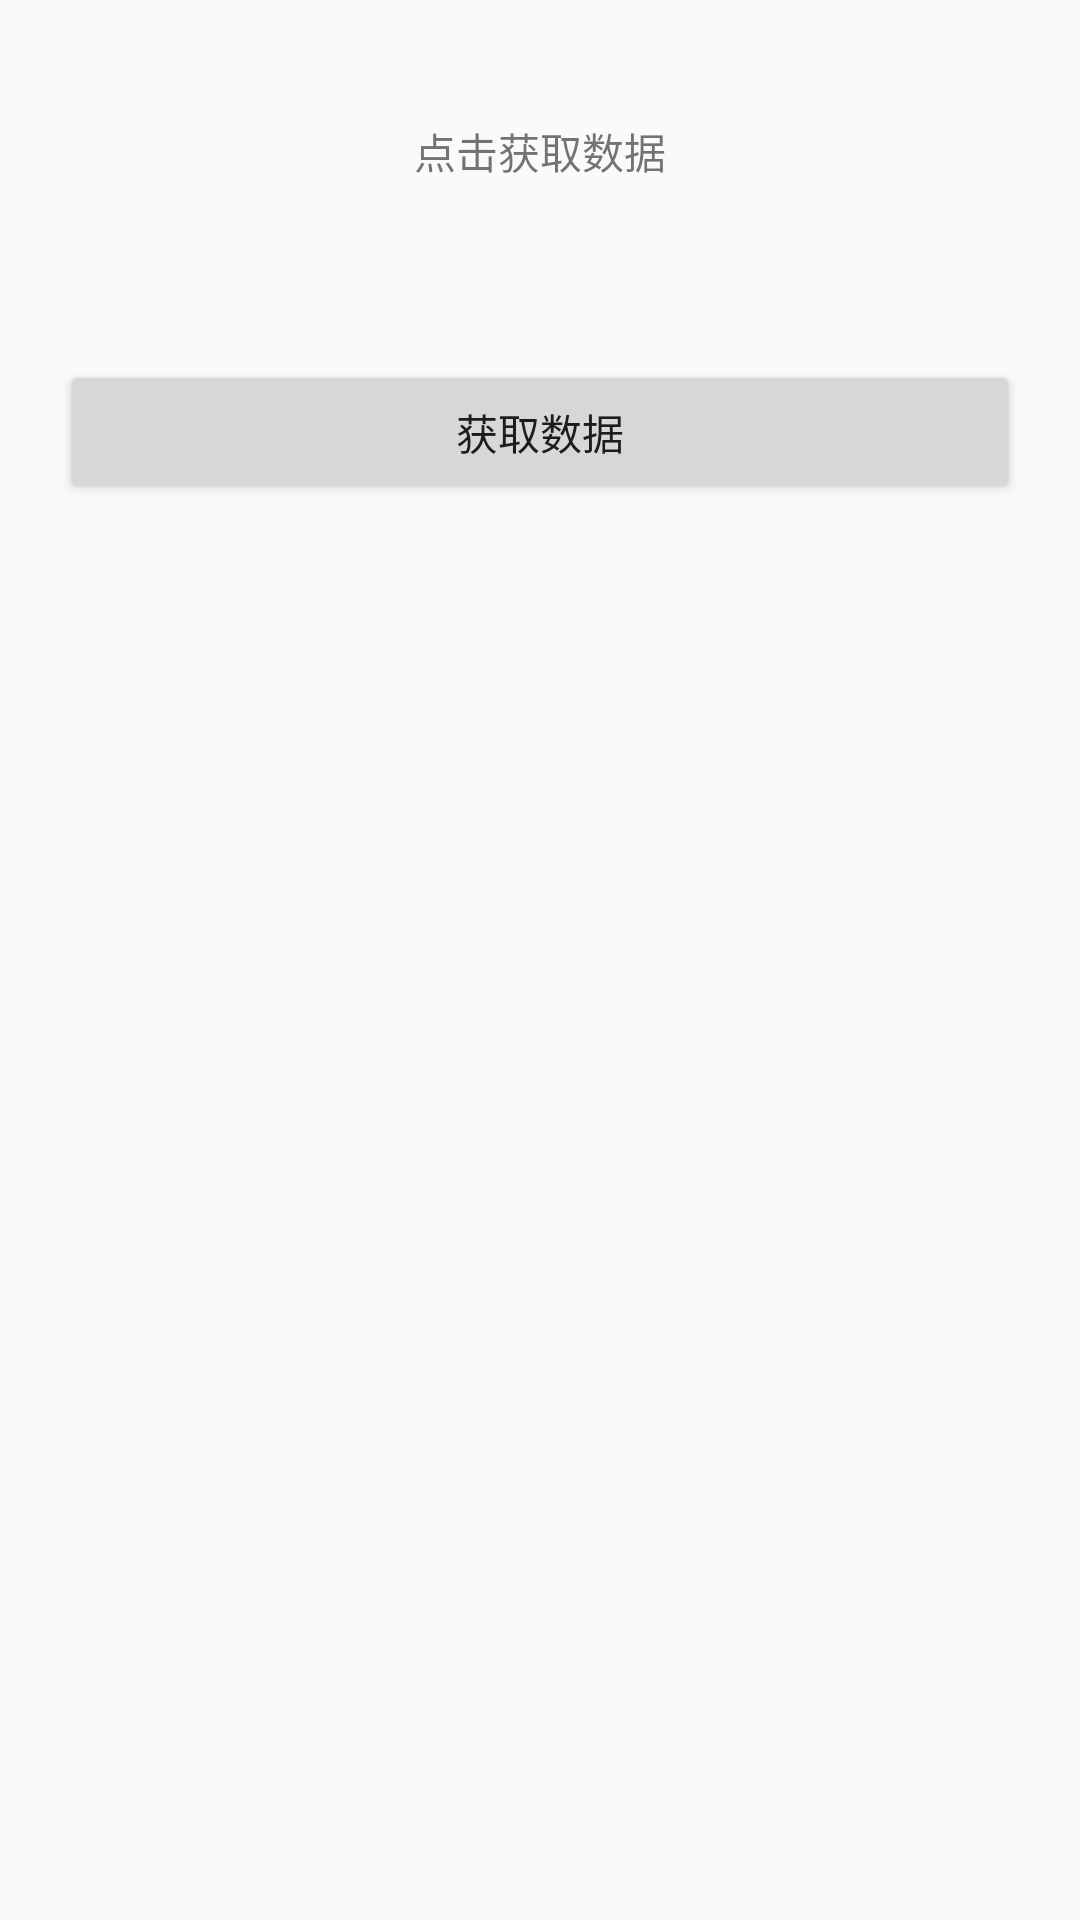

Android layout source for this screen:
<!-- AndroidManifest.xml: application theme AppTheme -->
<!-- res/layout/activity_main.xml -->
<?xml version="1.0" encoding="utf-8"?>
<android.support.constraint.ConstraintLayout xmlns:android="http://schemas.android.com/apk/res/android"
    xmlns:app="http://schemas.android.com/apk/res-auto"
    xmlns:tools="http://schemas.android.com/tools"
    android:layout_width="match_parent"
    android:layout_height="match_parent"
    android:padding="20dp"
    app:layout_constraintWidth_default="percent"
    tools:context=".view.MainActivity">

    <TextView
        android:id="@+id/textView"
        android:layout_width="0dp"
        android:layout_height="wrap_content"
        android:text="点击获取数据"
        android:padding="20dp"
        android:gravity="center"
        app:layout_constraintLeft_toLeftOf="parent"
        app:layout_constraintRight_toRightOf="parent"
        app:layout_constraintTop_toTopOf="parent"/>
    <Button
        android:id="@+id/btn_success"
        android:layout_width="0dp"
        android:layout_height="wrap_content"
        android:text="获取数据"
        android:layout_marginTop="100dp"
        app:layout_constraintTop_toTopOf="parent"
        app:layout_constraintTop_toBottomOf="@+id/textView"
        app:layout_constraintLeft_toLeftOf="parent"
        app:layout_constraintRight_toRightOf="parent"
        />
    
        
        
        
        
        
        
        

</android.support.constraint.ConstraintLayout>
<!-- resources referenced by this layout -->
<resources>
  <style name="AppTheme" parent="Theme.AppCompat.Light.DarkActionBar">
          <item name="colorPrimary">@color/colorPrimary</item>
          <item name="colorPrimaryDark">@color/colorPrimaryDark</item>
          <item name="colorAccent">@color/colorAccent</item>
      </style>
  <color name="colorPrimary">#4374DB</color>
  <color name="colorPrimaryDark">#4374DB</color>
  <color name="colorAccent">#D81B60</color>
</resources>
